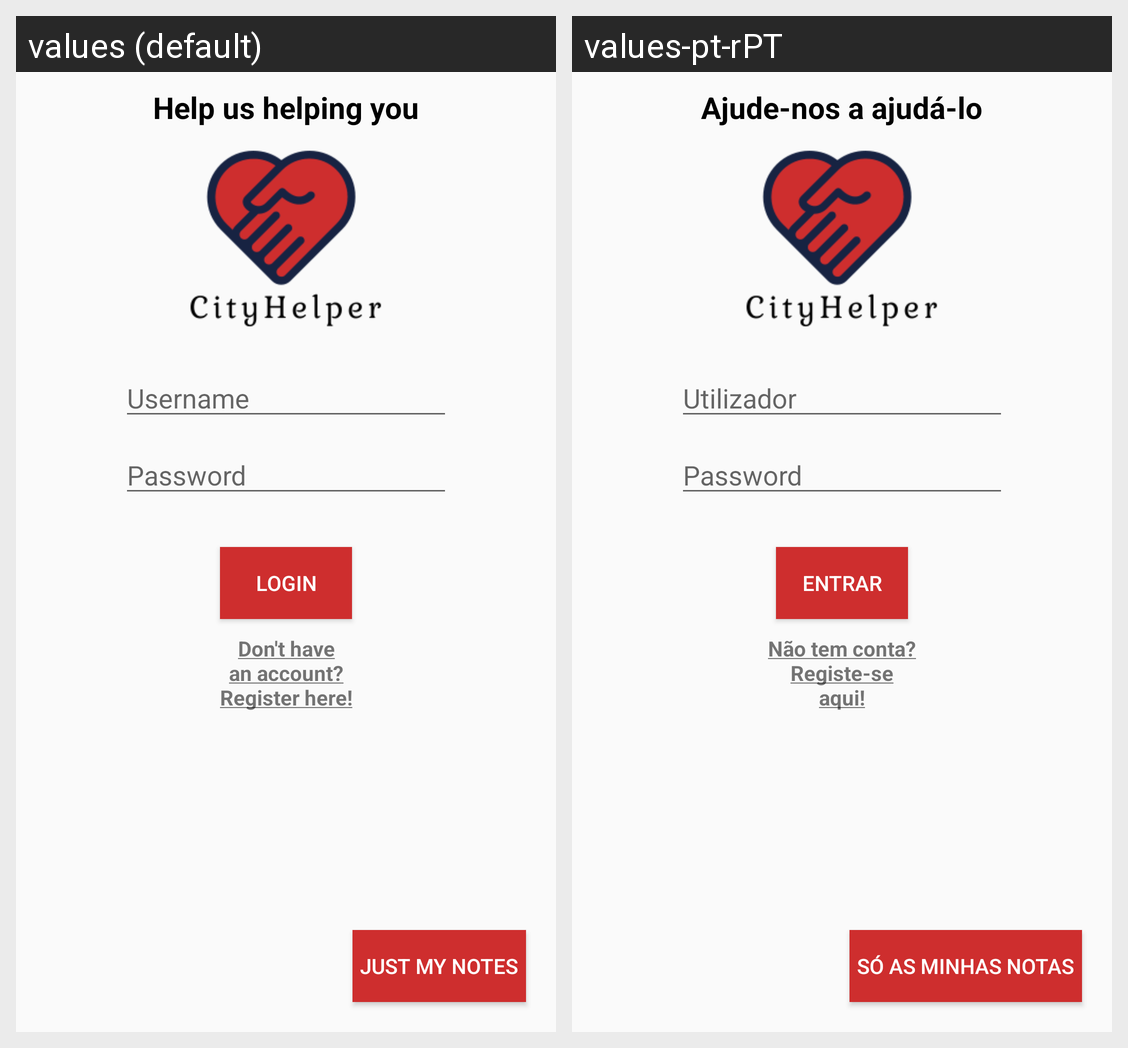

The same Android screen rendered under two of its app's locales, left to right. List the strings drawn on it with the default value and each locale's translation.
Android screen res/layout/activity_login.xml rendered under 2 locales, left to right: values (default), values-pt-rPT. Device: Nexus 5 (rendered at 1080×1920; each locale shown at half size, 540×960, under a caption strip naming it); theme AppTheme.
Strings drawn on this screen, with the default value and each locale's value (text and hints the layout hard-codes, and strings that could not be matched under every locale, appear in the picture but are not listed):

app_slogan
  values: Help us helping you
  values-pt-rPT: Ajude-nos a ajudá-lo

username
  values: Username
  values-pt-rPT: Utilizador

password
  values: Password
  values-pt-rPT: Password

login
  values: Login
  values-pt-rPT: Entrar

no_account
  values: Don't have an account? Register here!
  values-pt-rPT: Não tem conta? Registe-se aqui!

my_notes
  values: Just my notes
  values-pt-rPT: Só as minhas notas
